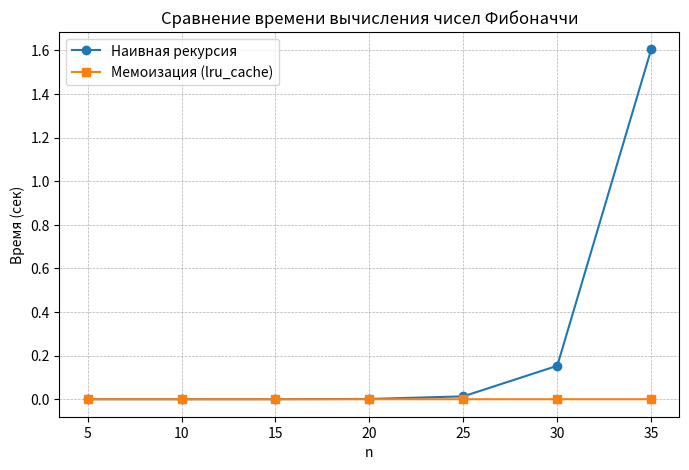

This chart was generated by the following Python code:
import time
from functools import lru_cache
from typing import Callable, List

import matplotlib.pyplot as plt


# Глобальные счетчики вызовов
naive_call_counter: int = 0
memo_call_counter: int = 0


def fibonacci_recursive(n: int) -> int:
    """
    Наивная рекурсивная реализация Фибоначчи.

    Сложность: время O(phi^n), память (стек) O(n).
    """
    global naive_call_counter
    naive_call_counter += 1
    if n <= 1:
        return n
    return fibonacci_recursive(n - 1) + fibonacci_recursive(n - 2)


@lru_cache(maxsize=None)
def fibonacci_cached(n: int) -> int:
    """
    Рекурсивная реализация Фибоначчи с мемоизацией (LRU-кеш).

    Сложность: время O(n), память O(n) (кеш + стек).
    """
    global memo_call_counter
    memo_call_counter += 1
    if n <= 1:
        return n
    return fibonacci_cached(n - 1) + fibonacci_cached(n - 2)


def measure_execution_time(
    func: Callable[[int], int],
    value: int,
    repetitions: int = 1
) -> float:
    """
    Возвращает среднее время выполнения func(value) в секундах.

    Очистка кеша (если есть) выполняется перед запуском.
    """
    clear_cache = getattr(func, "cache_clear", None)
    if callable(clear_cache):
        clear_cache()

    execution_times: List[float] = []
    for _ in range(max(1, repetitions)):
        start_time = time.perf_counter()
        func(value)
        end_time = time.perf_counter()
        execution_times.append(end_time - start_time)
    return sum(execution_times) / len(execution_times)


def plot_execution_times(
    values: List[int],
    recursive_times: List[float],
    cached_times: List[float],
    filename: str
) -> None:
    """Строит и сохраняет график времени (сек)."""
    plt.figure(figsize=(8, 5))
    plt.plot(values, recursive_times, marker="o", label="Наивная рекурсия")
    plt.plot(values, cached_times, marker="s", label="Мемоизация (lru_cache)")
    plt.title("Сравнение времени вычисления чисел Фибоначчи")
    plt.xlabel("n")
    plt.ylabel("Время (сек)")
    plt.grid(True, linestyle="--", linewidth=0.5)
    plt.legend()
    plt.savefig(filename, dpi=300, bbox_inches="tight")
    plt.show()
    plt.close()


def main() -> None:
    """Запускает эксперимент и сохраняет результаты."""
    test_values: List[int] = list(range(5, 36, 5))
    recursive_times: List[float] = []
    cached_times: List[float] = []
    recursive_calls: List[int] = []
    cached_calls: List[int] = []

    for n_val in test_values:
        # Сбрасываем счетчики
        global naive_call_counter, memo_call_counter
        naive_call_counter = 0
        memo_call_counter = 0

        # Наивная версия (внимание: для n > ~30 долго)
        time_recursive = measure_execution_time(fibonacci_recursive, n_val, 1)
        recursive_times.append(time_recursive)
        recursive_calls.append(naive_call_counter)

        # Мемоизированная версия (несколько прогонов для устойчивости)
        time_cached = measure_execution_time(fibonacci_cached, n_val, 3)
        cached_times.append(time_cached)
        cached_calls.append(memo_call_counter)

    # Печать результатов
    print(
        f"{'n':>3} | {'naive(s)':>10} | {'naive_calls':>11} |"
        f"{'memo(s)':>10} | {'memo_calls':>10}"
        )
    print("-" * 60)
    for i, n_val in enumerate(test_values):
        print(
            f"{n_val:3d} | {recursive_times[i]:10.6f} |"
            f"{recursive_calls[i]:11d} | "
            f"{cached_times[i]:10.6f} | {cached_calls[i]:10d}"
        )

    # Сохранение графика времени
    plot_execution_times(
        test_values,
        recursive_times,
        cached_times,
        "fib_time_comparison.png"
    )


if __name__ == "__main__":
    main()
